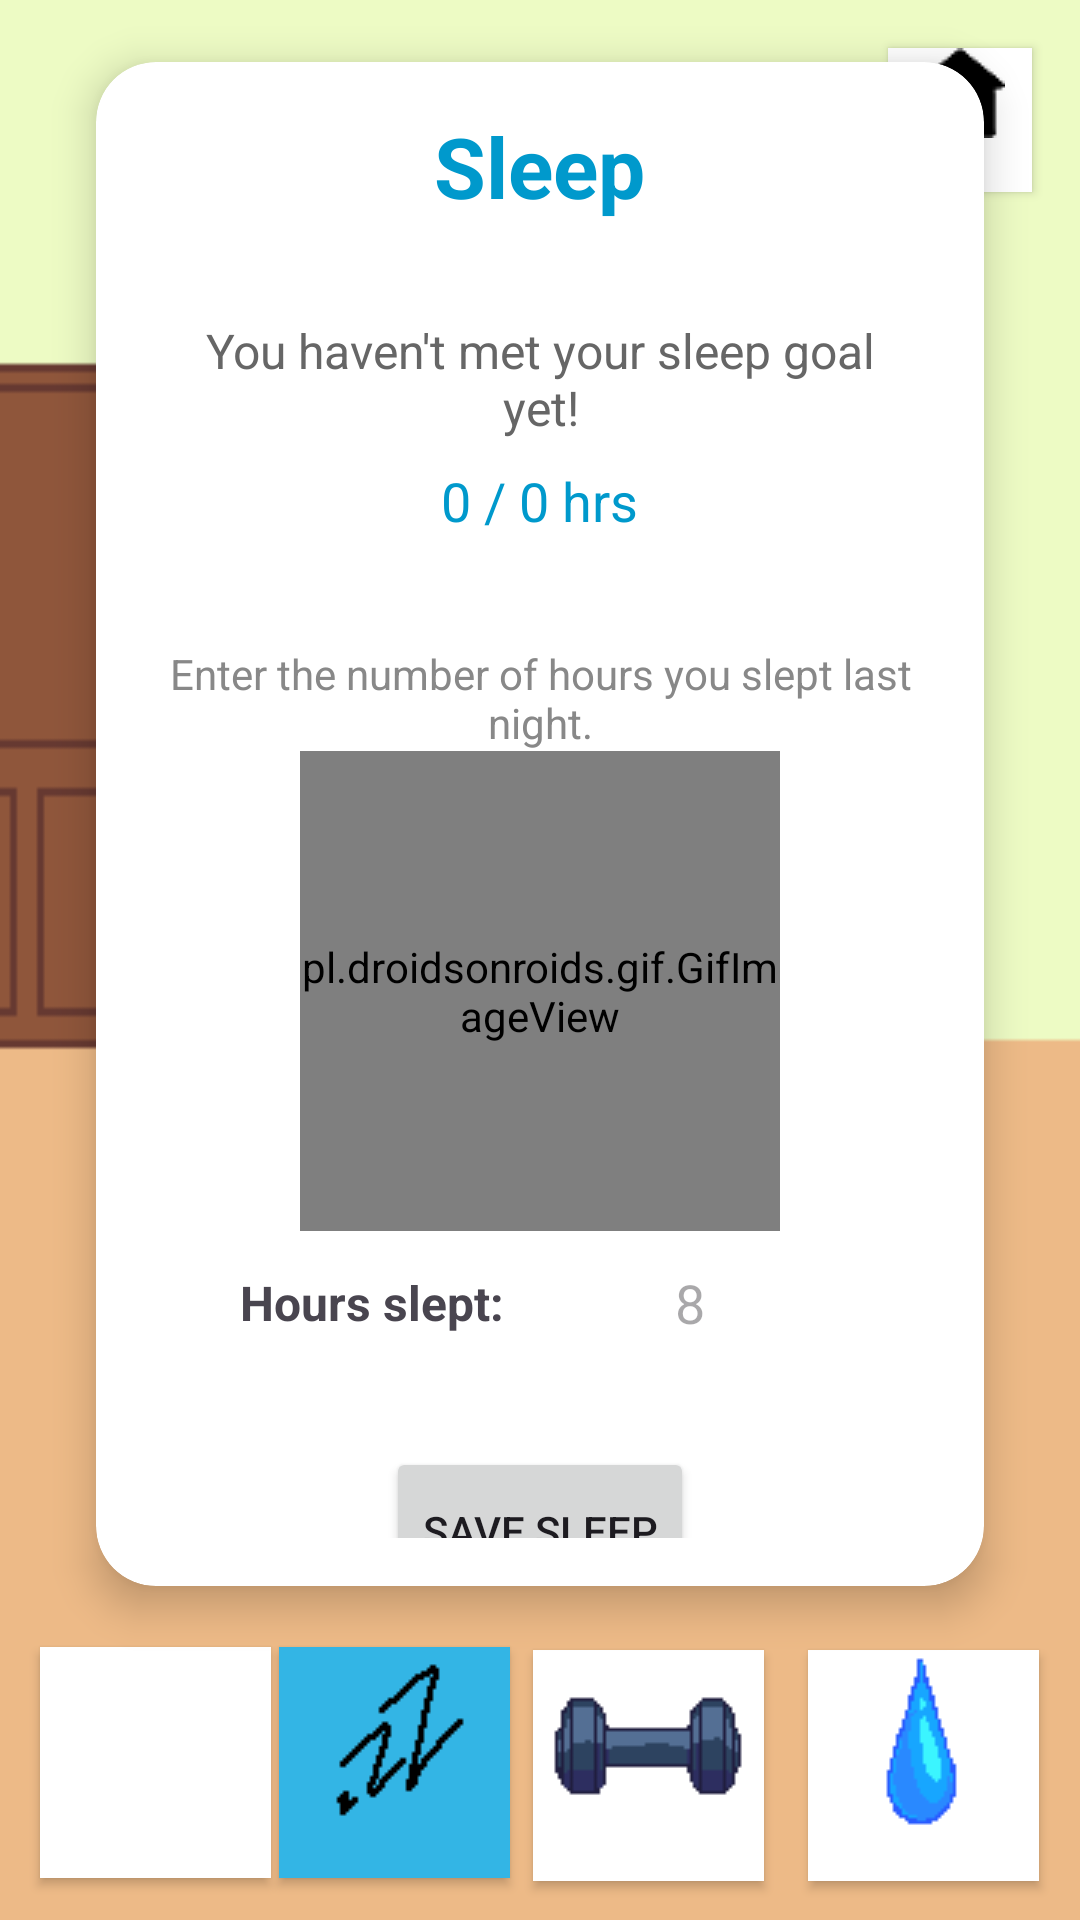

This screen was rendered from an Android layout file. Write that file and the resources it references.
<!-- AndroidManifest.xml: application theme Theme.FitPetDraft1 -->
<!-- res/layout/activity_sleep.xml -->
<androidx.constraintlayout.widget.ConstraintLayout xmlns:android="http://schemas.android.com/apk/res/android"
    xmlns:app="http://schemas.android.com/apk/res-auto"
    android:layout_width="match_parent"
    android:layout_height="match_parent"
    android:background="@drawable/background">

    <Button
        android:id="@+id/homeButton"
        android:layout_width="48dp"
        android:layout_height="48dp"
        android:layout_marginTop="16dp"
        android:layout_marginEnd="16dp"
        android:background="@drawable/square_button_background"
        android:drawableTop="@drawable/home"
        app:backgroundTint="@android:color/white"
        app:layout_constraintEnd_toEndOf="parent"
        app:layout_constraintTop_toTopOf="parent" />

    <androidx.cardview.widget.CardView
        android:id="@+id/sleepCard"
        android:layout_width="0dp"
        android:layout_height="wrap_content"
        android:layout_margin="32dp"
        app:cardCornerRadius="20dp"
        app:cardElevation="8dp"
        app:layout_constraintBottom_toTopOf="@id/foodButton"
        app:layout_constraintEnd_toEndOf="parent"
        app:layout_constraintStart_toStartOf="parent"
        app:layout_constraintTop_toTopOf="parent">

        <LinearLayout
            android:layout_width="match_parent"
            android:layout_height="508dp"
            android:orientation="vertical"
            android:padding="16dp">

            <TextView
                android:layout_width="wrap_content"
                android:layout_height="wrap_content"
                android:layout_gravity="center"
                android:layout_marginBottom="16dp"
                android:gravity="center"
                android:text="Sleep"
                android:textColor="@android:color/holo_blue_dark"
                android:textSize="28sp"
                android:textStyle="bold" />

            <LinearLayout
                android:layout_width="match_parent"
                android:layout_height="wrap_content"
                android:layout_marginBottom="20dp"
                android:background="@drawable/square_button_background"
                android:orientation="vertical"
                android:padding="16dp">

                <TextView
                    android:id="@+id/sleepMessage"
                    android:layout_width="wrap_content"
                    android:layout_height="wrap_content"
                    android:layout_gravity="center"
                    android:gravity="center"
                    android:text="You haven't met your sleep goal yet!"
                    android:textColor="#666666"
                    android:textSize="16sp" />

                <TextView
                    android:id="@+id/totalSleepProgressText"
                    android:layout_width="wrap_content"
                    android:layout_height="wrap_content"
                    android:layout_gravity="center"
                    android:layout_marginTop="8dp"
                    android:text="0 / 0 hrs"
                    android:textColor="@android:color/holo_blue_dark"
                    android:textSize="18sp" />
            </LinearLayout>

            <TextView
                android:layout_width="wrap_content"
                android:layout_height="wrap_content"
                android:layout_gravity="center"
                android:layout_marginBottom="0dp"
                android:gravity="center"
                android:text="Enter the number of hours you slept last night."
                android:textColor="#888888"
                android:textSize="14sp" />

            <pl.droidsonroids.gif.GifImageView
                android:id="@+id/dogSleep"
                android:layout_width="160dp"
                android:layout_height="160dp"
                android:layout_gravity="center"
                android:layout_marginBottom="0dp"
                android:src="@drawable/sleep" />

            <LinearLayout
                android:layout_width="match_parent"
                android:layout_height="wrap_content"
                android:layout_marginBottom="24dp"
                android:gravity="center"
                android:orientation="horizontal">

                <TextView
                    android:layout_width="wrap_content"
                    android:layout_height="wrap_content"
                    android:layout_marginEnd="12dp"
                    android:text="Hours slept:"
                    android:textSize="16sp"
                    android:textStyle="bold" />

                <EditText
                    android:id="@+id/sleepInput"
                    android:layout_width="100dp"
                    android:layout_height="48dp"
                    android:background="@drawable/square_button_background"
                    android:gravity="center"
                    android:hint="8"
                    android:inputType="number"
                    android:padding="12dp" />
            </LinearLayout>

            <Button
                android:id="@+id/enterButton"
                android:layout_width="wrap_content"
                android:layout_height="56dp"
                android:layout_gravity="center"
                android:text="Save Sleep" />
        </LinearLayout>
    </androidx.cardview.widget.CardView>

    <Button
        android:id="@+id/foodButton"
        android:layout_width="77dp"
        android:layout_height="77dp"
        android:background="@drawable/square_button_background"
        android:drawableTop="@drawable/iconfood"
        app:backgroundTint="@android:color/white"
        app:layout_constraintBottom_toBottomOf="parent"
        app:layout_constraintEnd_toEndOf="parent"
        app:layout_constraintHorizontal_bias="0.047"
        app:layout_constraintStart_toStartOf="parent"
        app:layout_constraintTop_toTopOf="parent"
        app:layout_constraintVertical_bias="0.975" />

    <Button
        android:id="@+id/sleepButton"
        android:layout_width="77dp"
        android:layout_height="77dp"
        android:background="@drawable/square_button_background"
        android:drawableTop="@drawable/iconsleep"
        app:backgroundTint="@android:color/holo_blue_light"
        app:layout_constraintBottom_toBottomOf="parent"
        app:layout_constraintEnd_toEndOf="parent"
        app:layout_constraintHorizontal_bias="0.329"
        app:layout_constraintStart_toStartOf="parent"
        app:layout_constraintTop_toTopOf="parent"
        app:layout_constraintVertical_bias="0.975" />

    <Button
        android:id="@+id/exerciseButton"
        android:layout_width="77dp"
        android:layout_height="77dp"
        android:background="@drawable/square_button_background"
        android:drawableTop="@drawable/iconexercise"
        app:backgroundTint="@android:color/white"
        app:layout_constraintBottom_toBottomOf="parent"
        app:layout_constraintEnd_toEndOf="parent"
        app:layout_constraintHorizontal_bias="0.628"
        app:layout_constraintStart_toStartOf="parent"
        app:layout_constraintTop_toTopOf="parent"
        app:layout_constraintVertical_bias="0.977" />

    <Button
        android:id="@+id/waterButton"
        android:layout_width="77dp"
        android:layout_height="77dp"
        android:background="@drawable/square_button_background"
        android:drawableTop="@drawable/iconwater"
        app:backgroundTint="@android:color/white"
        app:layout_constraintBottom_toBottomOf="parent"
        app:layout_constraintEnd_toEndOf="parent"
        app:layout_constraintHorizontal_bias="0.952"
        app:layout_constraintStart_toStartOf="parent"
        app:layout_constraintTop_toTopOf="parent"
        app:layout_constraintVertical_bias="0.977" />

</androidx.constraintlayout.widget.ConstraintLayout>
<!-- resources referenced by this layout -->
<resources>
  <!-- drawable background: png bitmap (drawable, 2356 bytes) -->
  <!-- drawable home: png bitmap (drawable, 2662 bytes) -->
  <!-- drawable iconexercise: gif bitmap (drawable, 907 bytes) -->
  <!-- drawable iconsleep: gif bitmap (drawable, 529 bytes) -->
  <!-- drawable iconwater: gif bitmap (drawable, 720 bytes) -->
  <!-- drawable sleep: gif bitmap (drawable, 2206 bytes) -->
  <!-- drawable square_button_background (drawable) -->
  <?xml version="1.0" encoding="utf-8"?>
  <shape xmlns:android="http://schemas.android.com/apk/res/android"
      android:shape="rectangle">
      <solid android:color="@android:color/white"/>
      <corners android:radius="0dp"/> 
  </shape>
  <style name="Theme.FitPetDraft1" parent="Base.Theme.FitPetDraft1" />
  <style name="Base.Theme.FitPetDraft1" parent="Theme.Material3.DayNight.NoActionBar">
          
          
      </style>
</resources>
